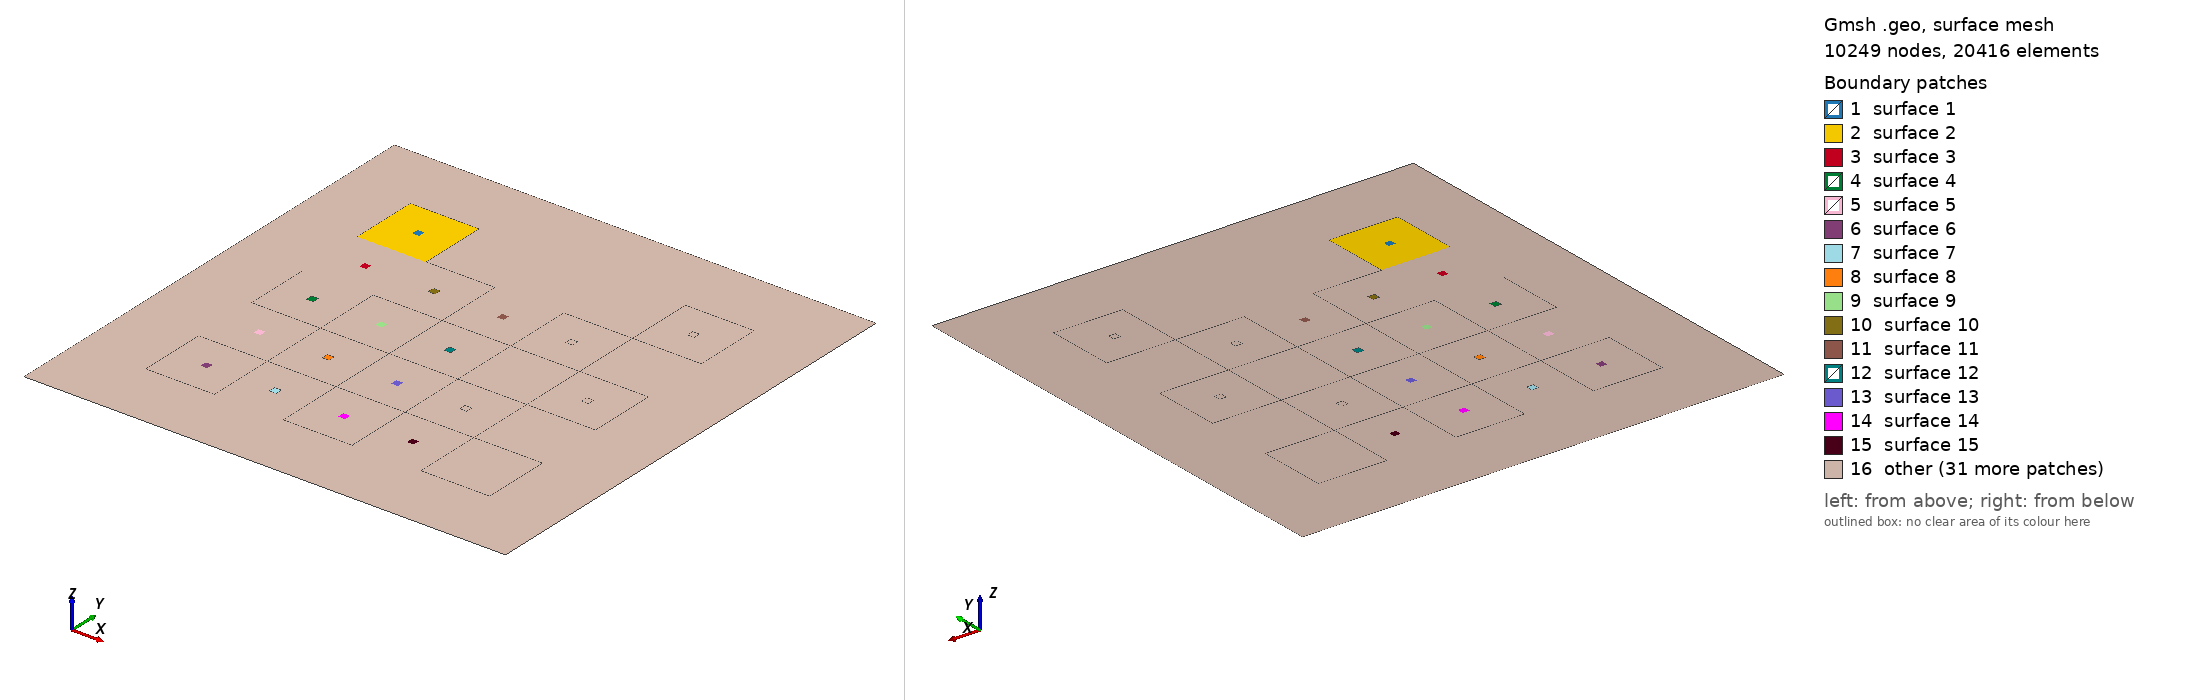

Gmsh geometry script, surface-meshed: 10249 nodes, 20416 surface elements. Boundary patches (legend numbers): 1 surface 1, 2 surface 2, 3 surface 3, 4 surface 4, 5 surface 5, 6 surface 6, 7 surface 7, 8 surface 8, 9 surface 9, 10 surface 10, 11 surface 11, 12 surface 12, 13 surface 13, 14 surface 14, 15 surface 15, 16 other. Left view from above one corner, right view from below the opposite corner. The script declares no physical surfaces, so the legend lists its geometric surfaces. The drawing asked Gmsh for element sizes between 1% and 20% of the model's largest extent; the script's own settings can give other sizes.

=== lattice_refined.geo (drawn) ===
cl_fine = 0.02;
cl_coarse = 0.05;
cl_boundary = 0.2;
length = 0.05;
Point(1) = {-3.5, -3.5, 0, cl_boundary};
Point(2) = {3.5, -3.5, 0, cl_boundary};
Point(3) = {-3.5, 3.5, 0, cl_boundary};
Point(4) = {3.5, 3.5, 0, cl_boundary};
Point(5) = {-1.5, -1.5, 0, cl_fine};
Point(6) = {-2.5, -1.5, 0, cl_fine};
Point(7) = {-2.5, -2.5, 0, cl_fine};
Point(8) = {-1.5, -2.5, 0, cl_fine};
Point(9) = {1.5, -1.5, 0, cl_fine};
Point(10) = {1.5, -2.5, 0, cl_fine};
Point(11) = {2.5, -2.5, 0, cl_fine};
Point(12) = {2.5, -1.5, 0, cl_fine};
Point(13) = {-1.5, 1.5, 0, cl_fine};
Point(14) = {-1.5, 0.5, 0, cl_fine};
Point(15) = {-2.5, 0.5, 0, cl_fine};
Point(16) = {-2.5, -0.5, 0, cl_fine};
Point(17) = {-1.5, -0.5, 0, cl_fine};
Point(18) = {-0.5, -1.5, 0, cl_fine};
Point(19) = {-0.5, -2.5, 0, cl_fine};
Point(20) = {0.5, -2.5, 0, cl_fine};
Point(21) = {0.5, -1.5, 0, cl_fine};
Point(22) = {1.5, -0.5, 0, cl_fine};
Point(23) = {2.5, -0.5, 0, cl_fine};
Point(24) = {2.5, 0.5, 0, cl_fine};
Point(25) = {1.5, 0.5, 0, cl_fine};
Point(26) = {1.5, 1.5, 0, cl_fine};
Point(27) = {0.5, 1.5, 0, cl_fine};
Point(28) = {0.5, 0.5, 0, cl_fine};
Point(29) = {-0.5, 0.5, 0, cl_fine};
Point(30) = {-0.5, 1.5, 0, cl_fine};
Point(31) = {-2.5, 1.5, 0, cl_fine};
Point(32) = {-1.5, 2.5, 0, cl_fine};
Point(33) = {-2.5, 2.5, 0, cl_fine};
Point(34) = {2.5, 1.5, 0, cl_fine};
Point(35) = {2.5, 2.5, 0, cl_fine};
Point(36) = {1.5, 2.5, 0, cl_fine};
Point(37) = {-0.5, -0.5, 0, cl_fine};
Point(38) = {0.5, -0.5, 0, cl_fine};
pt_counter = 39;
mid_x = -1;
mid_y = 1;
Point(pt_counter) = {mid_x - length, mid_y - length, 0, cl_coarse}; // Point to enforce coarser refinement
pt_counter+= 1;
Point(pt_counter) = {mid_x + length, mid_y - length, 0, cl_coarse}; // Point to enforce coarser refinement
pt_counter+= 1;
Point(pt_counter) = {mid_x - length, mid_y + length, 0, cl_coarse}; // Point to enforce coarser refinement
pt_counter+= 1;
Point(pt_counter) = {mid_x + length, mid_y + length, 0, cl_coarse}; // Point to enforce coarser refinement
pt_counter+= 1;
mid_x = -1;
mid_y = 0;
Point(pt_counter) = {mid_x - length, mid_y - length, 0, cl_coarse}; // Point to enforce coarser refinement
pt_counter+= 1;
Point(pt_counter) = {mid_x + length, mid_y - length, 0, cl_coarse}; // Point to enforce coarser refinement
pt_counter+= 1;
Point(pt_counter) = {mid_x - length, mid_y + length, 0, cl_coarse}; // Point to enforce coarser refinement
pt_counter+= 1;
Point(pt_counter) = {mid_x + length, mid_y + length, 0, cl_coarse}; // Point to enforce coarser refinement
pt_counter+= 1;
mid_x = -1;
mid_y = -1;
Point(pt_counter) = {mid_x - length, mid_y - length, 0, cl_coarse}; // Point to enforce coarser refinement
pt_counter+= 1;
Point(pt_counter) = {mid_x + length, mid_y - length, 0, cl_coarse}; // Point to enforce coarser refinement
pt_counter+= 1;
Point(pt_counter) = {mid_x - length, mid_y + length, 0, cl_coarse}; // Point to enforce coarser refinement
pt_counter+= 1;
Point(pt_counter) = {mid_x + length, mid_y + length, 0, cl_coarse}; // Point to enforce coarser refinement
pt_counter+= 1;
mid_x = -1;
mid_y = -2;
Point(pt_counter) = {mid_x - length, mid_y - length, 0, cl_coarse}; // Point to enforce coarser refinement
pt_counter+= 1;
Point(pt_counter) = {mid_x + length, mid_y - length, 0, cl_coarse}; // Point to enforce coarser refinement
pt_counter+= 1;
Point(pt_counter) = {mid_x - length, mid_y + length, 0, cl_coarse}; // Point to enforce coarser refinement
pt_counter+= 1;
Point(pt_counter) = {mid_x + length, mid_y + length, 0, cl_coarse}; // Point to enforce coarser refinement
pt_counter+= 1;
mid_x = -2;
mid_y = 2;
Point(pt_counter) = {mid_x - length, mid_y - length, 0, cl_coarse}; // Point to enforce coarser refinement
pt_counter+= 1;
Point(pt_counter) = {mid_x + length, mid_y - length, 0, cl_coarse}; // Point to enforce coarser refinement
pt_counter+= 1;
Point(pt_counter) = {mid_x - length, mid_y + length, 0, cl_coarse}; // Point to enforce coarser refinement
pt_counter+= 1;
Point(pt_counter) = {mid_x + length, mid_y + length, 0, cl_coarse}; // Point to enforce coarser refinement
pt_counter+= 1;
mid_x = -2;
mid_y = 1;
Point(pt_counter) = {mid_x - length, mid_y - length, 0, cl_coarse}; // Point to enforce coarser refinement
pt_counter+= 1;
Point(pt_counter) = {mid_x + length, mid_y - length, 0, cl_coarse}; // Point to enforce coarser refinement
pt_counter+= 1;
Point(pt_counter) = {mid_x - length, mid_y + length, 0, cl_coarse}; // Point to enforce coarser refinement
pt_counter+= 1;
Point(pt_counter) = {mid_x + length, mid_y + length, 0, cl_coarse}; // Point to enforce coarser refinement
pt_counter+= 1;
mid_x = -2;
mid_y = 0;
Point(pt_counter) = {mid_x - length, mid_y - length, 0, cl_coarse}; // Point to enforce coarser refinement
pt_counter+= 1;
Point(pt_counter) = {mid_x + length, mid_y - length, 0, cl_coarse}; // Point to enforce coarser refinement
pt_counter+= 1;
Point(pt_counter) = {mid_x - length, mid_y + length, 0, cl_coarse}; // Point to enforce coarser refinement
pt_counter+= 1;
Point(pt_counter) = {mid_x + length, mid_y + length, 0, cl_coarse}; // Point to enforce coarser refinement
pt_counter+= 1;
mid_x = -2;
mid_y = -1;
Point(pt_counter) = {mid_x - length, mid_y - length, 0, cl_coarse}; // Point to enforce coarser refinement
pt_counter+= 1;
Point(pt_counter) = {mid_x + length, mid_y - length, 0, cl_coarse}; // Point to enforce coarser refinement
pt_counter+= 1;
Point(pt_counter) = {mid_x - length, mid_y + length, 0, cl_coarse}; // Point to enforce coarser refinement
pt_counter+= 1;
Point(pt_counter) = {mid_x + length, mid_y + length, 0, cl_coarse}; // Point to enforce coarser refinement
pt_counter+= 1;
mid_x = -2;
mid_y = -2;
Point(pt_counter) = {mid_x - length, mid_y - length, 0, cl_coarse}; // Point to enforce coarser refinement
pt_counter+= 1;
Point(pt_counter) = {mid_x + length, mid_y - length, 0, cl_coarse}; // Point to enforce coarser refinement
pt_counter+= 1;
Point(pt_counter) = {mid_x - length, mid_y + length, 0, cl_coarse}; // Point to enforce coarser refinement
pt_counter+= 1;
Point(pt_counter) = {mid_x + length, mid_y + length, 0, cl_coarse}; // Point to enforce coarser refinement
pt_counter+= 1;
mid_x = 0;
mid_y = 1;
Point(pt_counter) = {mid_x - length, mid_y - length, 0, cl_coarse}; // Point to enforce coarser refinement
pt_counter+= 1;
Point(pt_counter) = {mid_x + length, mid_y - length, 0, cl_coarse}; // Point to enforce coarser refinement
pt_counter+= 1;
Point(pt_counter) = {mid_x - length, mid_y + length, 0, cl_coarse}; // Point to enforce coarser refinement
pt_counter+= 1;
Point(pt_counter) = {mid_x + length, mid_y + length, 0, cl_coarse}; // Point to enforce coarser refinement
pt_counter+= 1;
mid_x = 0;
mid_y = 0;
Point(pt_counter) = {mid_x - length, mid_y - length, 0, cl_coarse}; // Point to enforce coarser refinement
pt_counter+= 1;
Point(pt_counter) = {mid_x + length, mid_y - length, 0, cl_coarse}; // Point to enforce coarser refinement
pt_counter+= 1;
Point(pt_counter) = {mid_x - length, mid_y + length, 0, cl_coarse}; // Point to enforce coarser refinement
pt_counter+= 1;
Point(pt_counter) = {mid_x + length, mid_y + length, 0, cl_coarse}; // Point to enforce coarser refinement
pt_counter+= 1;
mid_x = 0;
mid_y = -1;
Point(pt_counter) = {mid_x - length, mid_y - length, 0, cl_coarse}; // Point to enforce coarser refinement
pt_counter+= 1;
Point(pt_counter) = {mid_x + length, mid_y - length, 0, cl_coarse}; // Point to enforce coarser refinement
pt_counter+= 1;
Point(pt_counter) = {mid_x - length, mid_y + length, 0, cl_coarse}; // Point to enforce coarser refinement
pt_counter+= 1;
Point(pt_counter) = {mid_x + length, mid_y + length, 0, cl_coarse}; // Point to enforce coarser refinement
pt_counter+= 1;
mid_x = 0;
mid_y = -2;
Point(pt_counter) = {mid_x - length, mid_y - length, 0, cl_coarse}; // Point to enforce coarser refinement
pt_counter+= 1;
Point(pt_counter) = {mid_x + length, mid_y - length, 0, cl_coarse}; // Point to enforce coarser refinement
pt_counter+= 1;
Point(pt_counter) = {mid_x - length, mid_y + length, 0, cl_coarse}; // Point to enforce coarser refinement
pt_counter+= 1;
Point(pt_counter) = {mid_x + length, mid_y + length, 0, cl_coarse}; // Point to enforce coarser refinement
pt_counter+= 1;
mid_x = 1;
mid_y = 1;
Point(pt_counter) = {mid_x - length, mid_y - length, 0, cl_coarse}; // Point to enforce coarser refinement
pt_counter+= 1;
Point(pt_counter) = {mid_x + length, mid_y - length, 0, cl_coarse}; // Point to enforce coarser refinement
pt_counter+= 1;
Point(pt_counter) = {mid_x - length, mid_y + length, 0, cl_coarse}; // Point to enforce coarser refinement
pt_counter+= 1;
Point(pt_counter) = {mid_x + length, mid_y + length, 0, cl_coarse}; // Point to enforce coarser refinement
pt_counter+= 1;
mid_x = 1;
mid_y = 0;
Point(pt_counter) = {mid_x - length, mid_y - length, 0, cl_coarse}; // Point to enforce coarser refinement
pt_counter+= 1;
Point(pt_counter) = {mid_x + length, mid_y - length, 0, cl_coarse}; // Point to enforce coarser refinement
pt_counter+= 1;
Point(pt_counter) = {mid_x - length, mid_y + length, 0, cl_coarse}; // Point to enforce coarser refinement
pt_counter+= 1;
Point(pt_counter) = {mid_x + length, mid_y + length, 0, cl_coarse}; // Point to enforce coarser refinement
pt_counter+= 1;
mid_x = 0;
mid_y = 0;
Point(pt_counter) = {mid_x - length, mid_y - length, 0, cl_coarse}; // Point to enforce coarser refinement
pt_counter+= 1;
Point(pt_counter) = {mid_x + length, mid_y - length, 0, cl_coarse}; // Point to enforce coarser refinement
pt_counter+= 1;
Point(pt_counter) = {mid_x - length, mid_y + length, 0, cl_coarse}; // Point to enforce coarser refinement
pt_counter+= 1;
Point(pt_counter) = {mid_x + length, mid_y + length, 0, cl_coarse}; // Point to enforce coarser refinement
pt_counter+= 1;
mid_x = 1;
mid_y = -1;
Point(pt_counter) = {mid_x - length, mid_y - length, 0, cl_coarse}; // Point to enforce coarser refinement
pt_counter+= 1;
Point(pt_counter) = {mid_x + length, mid_y - length, 0, cl_coarse}; // Point to enforce coarser refinement
pt_counter+= 1;
Point(pt_counter) = {mid_x - length, mid_y + length, 0, cl_coarse}; // Point to enforce coarser refinement
pt_counter+= 1;
Point(pt_counter) = {mid_x + length, mid_y + length, 0, cl_coarse}; // Point to enforce coarser refinement
pt_counter+= 1;
mid_x = 1;
mid_y = -2;
Point(pt_counter) = {mid_x - length, mid_y - length, 0, cl_coarse}; // Point to enforce coarser refinement
pt_counter+= 1;
Point(pt_counter) = {mid_x + length, mid_y - length, 0, cl_coarse}; // Point to enforce coarser refinement
pt_counter+= 1;
Point(pt_counter) = {mid_x - length, mid_y + length, 0, cl_coarse}; // Point to enforce coarser refinement
pt_counter+= 1;
Point(pt_counter) = {mid_x + length, mid_y + length, 0, cl_coarse}; // Point to enforce coarser refinement
pt_counter+= 1;
mid_x = 2;
mid_y = 2;
Point(pt_counter) = {mid_x - length, mid_y - length, 0, cl_coarse}; // Point to enforce coarser refinement
pt_counter+= 1;
Point(pt_counter) = {mid_x + length, mid_y - length, 0, cl_coarse}; // Point to enforce coarser refinement
pt_counter+= 1;
Point(pt_counter) = {mid_x - length, mid_y + length, 0, cl_coarse}; // Point to enforce coarser refinement
pt_counter+= 1;
Point(pt_counter) = {mid_x + length, mid_y + length, 0, cl_coarse}; // Point to enforce coarser refinement
pt_counter+= 1;
mid_x = 2;
mid_y = 1;
Point(pt_counter) = {mid_x - length, mid_y - length, 0, cl_coarse}; // Point to enforce coarser refinement
pt_counter+= 1;
Point(pt_counter) = {mid_x + length, mid_y - length, 0, cl_coarse}; // Point to enforce coarser refinement
pt_counter+= 1;
Point(pt_counter) = {mid_x - length, mid_y + length, 0, cl_coarse}; // Point to enforce coarser refinement
pt_counter+= 1;
Point(pt_counter) = {mid_x + length, mid_y + length, 0, cl_coarse}; // Point to enforce coarser refinement
pt_counter+= 1;
mid_x = 2;
mid_y = 0;
Point(pt_counter) = {mid_x - length, mid_y - length, 0, cl_coarse}; // Point to enforce coarser refinement
pt_counter+= 1;
Point(pt_counter) = {mid_x + length, mid_y - length, 0, cl_coarse}; // Point to enforce coarser refinement
pt_counter+= 1;
Point(pt_counter) = {mid_x - length, mid_y + length, 0, cl_coarse}; // Point to enforce coarser refinement
pt_counter+= 1;
Point(pt_counter) = {mid_x + length, mid_y + length, 0, cl_coarse}; // Point to enforce coarser refinement
pt_counter+= 1;
mid_x = 2;
mid_y = -1;
Point(pt_counter) = {mid_x - length, mid_y - length, 0, cl_coarse}; // Point to enforce coarser refinement
pt_counter+= 1;
Point(pt_counter) = {mid_x + length, mid_y - length, 0, cl_coarse}; // Point to enforce coarser refinement
pt_counter+= 1;
Point(pt_counter) = {mid_x - length, mid_y + length, 0, cl_coarse}; // Point to enforce coarser refinement
pt_counter+= 1;
Point(pt_counter) = {mid_x + length, mid_y + length, 0, cl_coarse}; // Point to enforce coarser refinement
pt_counter+= 1;
mid_x = 2;
mid_y = -2;
Point(pt_counter) = {mid_x - length, mid_y - length, 0, cl_coarse}; // Point to enforce coarser refinement
pt_counter+= 1;
Point(pt_counter) = {mid_x + length, mid_y - length, 0, cl_coarse}; // Point to enforce coarser refinement
pt_counter+= 1;
Point(pt_counter) = {mid_x - length, mid_y + length, 0, cl_coarse}; // Point to enforce coarser refinement
pt_counter+= 1;
Point(pt_counter) = {mid_x + length, mid_y + length, 0, cl_coarse}; // Point to enforce coarser refinement
pt_counter+= 1;
Line(1) = {1, 2};
Line(2) = {3, 1};
Line(3) = {2, 4};
Line(4) = {4, 3};
Line(5) = {5, 6};
Line(6) = {6, 7};
Line(7) = {7, 8};
Line(8) = {8, 5};
Line(9) = {9, 10};
Line(10) = {10, 11};
Line(11) = {11, 12};
Line(12) = {12, 9};
Line(13) = {13, 14};
Line(14) = {14, 15};
Line(15) = {15, 16};
Line(16) = {16, 17};
Line(17) = {17, 5};
Line(18) = {5, 18};
Line(19) = {18, 19};
Line(20) = {19, 20};
Line(21) = {20, 21};
Line(22) = {21, 9};
Line(23) = {9, 22};
Line(24) = {22, 23};
Line(25) = {23, 24};
Line(26) = {24, 25};
Line(27) = {25, 26};
Line(28) = {26, 27};
Line(29) = {27, 28};
Line(30) = {28, 29};
Line(31) = {29, 30};
Line(32) = {30, 13};
Line(33) = {31, 13};
Line(34) = {13, 32};
Line(35) = {32, 33};
Line(36) = {33, 31};
Line(37) = {26, 34};
Line(38) = {34, 35};
Line(39) = {35, 36};
Line(40) = {36, 26};
Line(41) = {14, 29};
Line(42) = {29, 37};
Line(43) = {37, 17};
Line(44) = {17, 14};
Line(45) = {28, 25};
Line(46) = {25, 22};
Line(47) = {22, 38};
Line(48) = {38, 28};
Line(49) = {37, 38};
Line(50) = {38, 21};
Line(51) = {21, 18};
Line(52) = {18, 37};
//+
Physical Curve("void", 61) = {2, 4, 3, 1};
//+
Line(53) = {57, 55};
//+
Line(54) = {56, 55};
//+
Line(55) = {57, 58};
//+
Line(56) = {58, 56};
//+
Line(57) = {61, 62};
//+
Line(58) = {62, 60};
//+
Line(59) = {60, 59};
//+
Line(60) = {59, 61};
//+
Line(61) = {41, 39};
//+
Line(62) = {39, 40};
//+
Line(63) = {40, 42};
//+
Line(64) = {42, 41};
//+
Line(65) = {65, 63};
//+
Line(66) = {63, 64};
//+
Line(67) = {64, 66};
//+
Line(68) = {66, 65};
//+
Line(69) = {45, 43};
//+
Line(70) = {43, 44};
//+
Line(71) = {44, 46};
//+
Line(72) = {46, 45};
//+
Line(73) = {77, 75};
//+
Line(74) = {75, 76};
//+
Line(75) = {76, 78};
//+
Line(76) = {78, 77};
//+
Line(77) = {81, 79};
//+
Line(78) = {79, 80};
//+
Line(79) = {80, 82};
//+
Line(80) = {82, 81};
//+
Line(81) = {85, 83};
//+
Line(82) = {83, 84};
//+
Line(83) = {84, 86};
//+
Line(84) = {86, 85};
//+
Line(85) = {50, 49};
//+
Line(86) = {49, 47};
//+
Line(87) = {47, 48};
//+
Line(88) = {48, 50};
//+
Line(89) = {70, 69};
//+
Line(90) = {69, 67};
//+
Line(91) = {67, 68};
//+
Line(92) = {68, 70};
//+
Line(93) = {93, 91};
//+
Line(94) = {91, 92};
//+
Line(95) = {92, 94};
//+
Line(96) = {94, 93};
//+
Line(97) = {97, 95};
//+
Line(98) = {95, 96};
//+
Line(99) = {96, 98};
//+
Line(100) = {98, 97};
//+
Line(101) = {73, 74};
//+
Line(102) = {74, 72};
//+
Line(103) = {72, 71};
//+
Line(104) = {71, 73};
//+
Line(105) = {53, 54};
//+
Line(106) = {54, 52};
//+
Line(107) = {52, 51};
//+
Line(108) = {51, 53};
//+
Line(109) = {89, 90};
//+
Line(110) = {90, 88};
//+
Line(111) = {88, 87};
//+
Line(112) = {87, 89};
//+
Line(113) = {108, 110};
//+
Line(114) = {110, 109};
//+
Line(115) = {109, 107};
//+
Line(116) = {107, 108};
//+
Line(117) = {103, 104};
//+
Line(118) = {104, 106};
//+
Line(119) = {106, 105};
//+
Line(120) = {105, 103};
//+
Line(121) = {129, 130};
//+
Line(122) = {130, 128};
//+
Line(123) = {128, 127};
//+
Line(124) = {127, 129};
//+
Line(125) = {123, 124};
//+
Line(126) = {124, 126};
//+
Line(127) = {126, 125};
//+
Line(128) = {125, 123};
//+
Line(129) = {122, 121};
//+
Line(130) = {121, 119};
//+
Line(131) = {119, 120};
//+
Line(132) = {120, 122};
//+
Line(133) = {117, 115};
//+
Line(134) = {115, 116};
//+
Line(135) = {116, 118};
//+
Line(136) = {118, 117};
//+
Line(137) = {113, 111};
//+
Line(138) = {111, 112};
//+
Line(139) = {112, 114};
//+
Line(140) = {114, 113};
//+
Curve Loop(1) = {55, 56, 54, -53};
//+
Plane Surface(1) = {1};
//+
Curve Loop(2) = {36, 33, 34, 35};
//+
Plane Surface(2) = {1, 2};
//+
Curve Loop(3) = {57, 58, 59, 60};
//+
Plane Surface(3) = {3};
//+
Curve Loop(4) = {68, 65, 66, 67};
//+
Plane Surface(4) = {4};
//+
Curve Loop(5) = {89, 90, 91, 92};
//+
Plane Surface(5) = {5};
//+
Curve Loop(6) = {101, 102, 103, 104};
//+
Plane Surface(6) = {6};
//+
Curve Loop(7) = {105, 106, 107, 108};
//+
Plane Surface(7) = {7};
//+
Curve Loop(8) = {85, 86, 87, 88};
//+
Plane Surface(8) = {8};
//+
Curve Loop(9) = {72, 69, 70, 71};
//+
Plane Surface(9) = {9};
//+
Curve Loop(10) = {64, 61, 62, 63};
//+
Plane Surface(10) = {10};
//+
Curve Loop(11) = {74, 75, 76, 73};
//+
Plane Surface(11) = {11};
//+
Curve Loop(12) = {80, 77, 78, 79};
//+
Plane Surface(12) = {12};
//+
Curve Loop(13) = {84, 81, 82, 83};
//+
Plane Surface(13) = {13};
//+
Curve Loop(14) = {111, 112, 109, 110};
//+
Plane Surface(14) = {14};
//+
Curve Loop(15) = {115, 116, 113, 114};
//+
Plane Surface(15) = {15};
//+
Curve Loop(16) = {120, 117, 118, 119};
//+
Plane Surface(16) = {16};
//+
Curve Loop(17) = {97, 98, 99, 100};
//+
Plane Surface(17) = {17};
//+
Curve Loop(18) = {96, 93, 94, 95};
//+
Plane Surface(18) = {18};
//+
Curve Loop(19) = {121, 122, 123, 124};
//+
Plane Surface(19) = {19};
//+
Curve Loop(20) = {127, 128, 125, 126};
//+
Plane Surface(20) = {20};
//+
Curve Loop(21) = {129, 130, 131, 132};
//+
Plane Surface(21) = {21};
//+
Curve Loop(22) = {136, 133, 134, 135};
//+
Plane Surface(22) = {22};
//+
Curve Loop(23) = {138, 139, 140, 137};
//+
Plane Surface(23) = {23};
//+
Curve Loop(24) = {32, 13, 41, 31, 32, 13, 41, 31};
//+
Curve Loop(25) = {30, 42, 49, 48};
//+
Plane Surface(25) = {12, 25};
//+
Curve Loop(26) = {31, 32, 13, 41};
//+
Plane Surface(26) = {10, 26};
//+
Curve Loop(27) = {41, 42, 43, 44};
//+
Plane Surface(27) = {9, 27};
//+
Curve Loop(28) = {14, 15, 16, 44};
//+
Plane Surface(28) = {4, 28};
//+
Curve Loop(29) = {43, 17, 18, 52};
//+
Plane Surface(29) = {8, 29};
//+
Curve Loop(30) = {8, 5, 6, 7};
//+
Plane Surface(30) = {6, 30};
//+
Curve Loop(31) = {51, 19, 20, 21};
//+
Plane Surface(31) = {14, 31};
//+
Curve Loop(32) = {51, 52, 49, 50};
//+
Plane Surface(32) = {13, 32};
//+
Curve Loop(33) = {22, 23, 47, 50};
//+
Plane Surface(33) = {16, 33};
//+
Curve Loop(34) = {47, 48, 45, 46};
//+
Plane Surface(34) = {17, 34};
//+
Curve Loop(35) = {45, 27, 28, 29};
//+
Plane Surface(35) = {18, 35};
//+
Curve Loop(36) = {26, 46, 24, 25, 26, 46, 24, 25};
//+

Curve Loop(37) = {39, 40, 37, 38};
//+
Plane Surface(37) = {23, 37};
//+
Curve Loop(38) = {25, 26, 46, 24};
//+
Plane Surface(38) = {21, 38};
//+
Curve Loop(39) = {12, 9, 10, 11};
//+
Plane Surface(39) = {19, 39};
//+
Curve Loop(40) = {4, 2, 1, 3};

//+
Line(141) = {31, 15};
//+
Line(142) = {16, 6};
//+
Line(143) = {8, 19};
//+
Line(144) = {20, 10};
//+
Line(145) = {12, 23};
//+
Line(146) = {24, 34};

//+
Line(147) = {30, 27};
//+
Curve Loop(41) = {141, 15, 142, 6, 7, 143, 20, 144, 10, 11, 145, 25, 146, 38, 39, 40, 28, -147, 32, 34, 35, 36};
//+
Plane Surface(40) = {40, 41};
//+
Curve Loop(42) = {141, -14, -13, -33};
//+
Plane Surface(41) = {3, 42};
//+
Curve Loop(43) = {31, 147, 29, 30};
//+
Plane Surface(42) = {11, 43};
//+
Curve Loop(44) = {37, -146, 26, 27};
//+
Plane Surface(43) = {22, 44};
//+
Curve Loop(45) = {24, -145, 12, 23};
//+
Plane Surface(44) = {20, 45};
//+
Curve Loop(46) = {22, 9, -144, 21};
//+
Plane Surface(45) = {15, 46};
//+
Curve Loop(47) = {18, 19, -143, 8};
//+
Plane Surface(46) = {7, 47};
//+
Curve Loop(48) = {17, 5, -142, 16};
//+
Plane Surface(47) = {5, 48};
//+
Plane Surface(48) = {3, 42};
